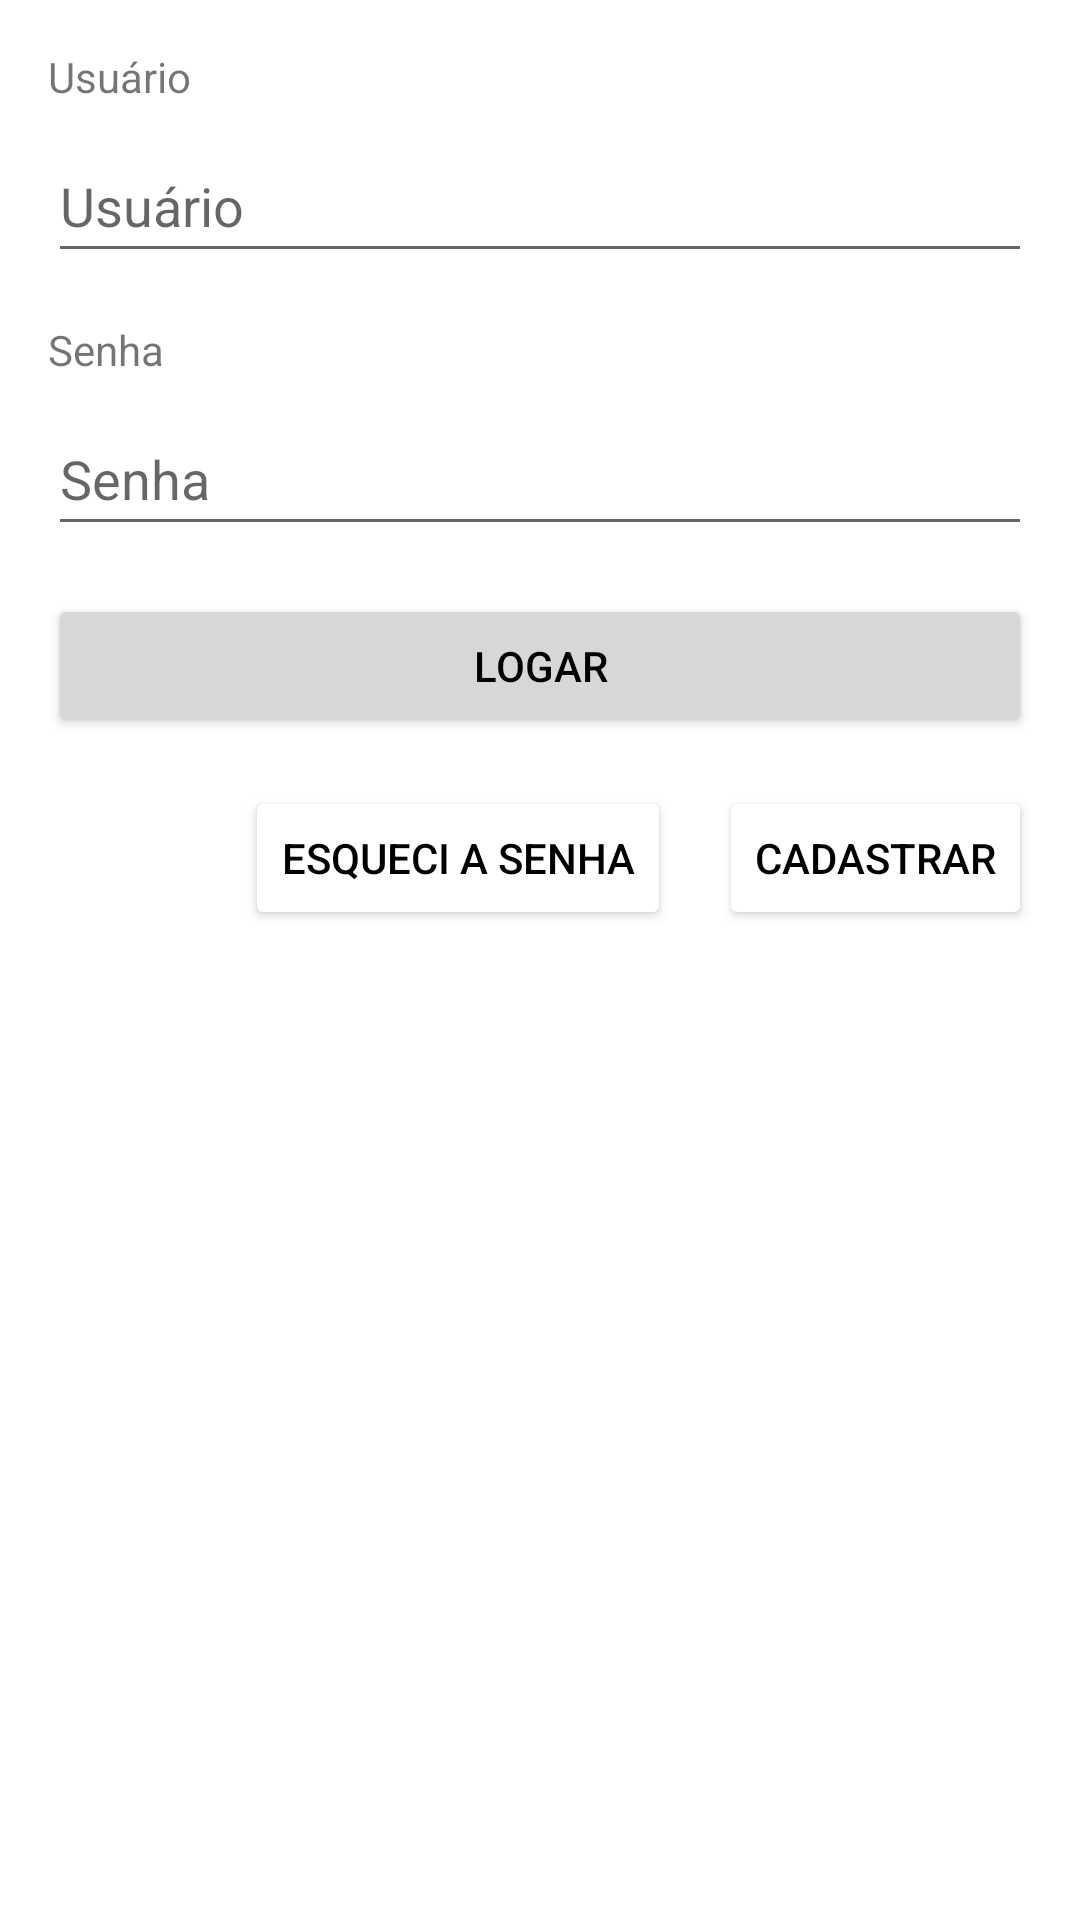

Layout XML and referenced resources for this Android screen:
<!-- AndroidManifest.xml: application theme Theme.Login -->
<!-- res/layout/activity_main.xml -->
<?xml version="1.0" encoding="utf-8"?>
<androidx.constraintlayout.widget.ConstraintLayout
    xmlns:android="http://schemas.android.com/apk/res/android"
    xmlns:app="http://schemas.android.com/apk/res-auto"
    xmlns:tools="http://schemas.android.com/tools"
    android:id="@+id/constraintLayoutLogin"
    android:layout_width="match_parent"
    android:layout_height="match_parent"
    android:backgroundTint="@color/design_default_color_background"
    tools:context=".MainActivity">

    <TextView
        android:id="@+id/textViewUser"
        android:layout_width="0dp"
        android:layout_height="wrap_content"
        android:layout_marginStart="@dimen/default_margin"
        android:layout_marginTop="@dimen/default_margin"
        android:text="@string/user_login"
        app:layout_constraintStart_toStartOf="parent"
        app:layout_constraintTop_toTopOf="parent"
        tools:text="@string/user_login" />

    <EditText
        android:id="@+id/editTextUser"
        android:layout_width="0dp"
        android:layout_height="@dimen/edit_text_height"
        android:layout_marginStart="16dp"
        android:layout_marginTop="8dp"
        android:layout_marginEnd="16dp"
        android:autofillHints="Auto fill hints"
        android:ems="10"
        android:hint="@string/user_login"
        android:inputType="textPersonName"
        app:layout_constraintEnd_toEndOf="parent"
        app:layout_constraintHorizontal_bias="0.0"
        app:layout_constraintStart_toStartOf="parent"
        app:layout_constraintTop_toBottomOf="@+id/textViewUser"
        tools:ignore="DuplicateSpeakableTextCheck" />

    <TextView
        android:id="@+id/textViewPW"
        android:layout_width="wrap_content"
        android:layout_height="wrap_content"
        android:layout_marginStart="16dp"
        android:layout_marginTop="16dp"
        android:text="@string/user_pw"
        app:layout_constraintStart_toStartOf="parent"
        app:layout_constraintTop_toBottomOf="@+id/editTextUser" />

    <EditText
        android:id="@+id/editTextPW"
        android:layout_width="0dp"
        android:layout_height="48dp"
        android:layout_marginStart="16dp"
        android:layout_marginTop="8dp"
        android:layout_marginEnd="16dp"
        android:autofillHints="Auto fill hints"
        android:ems="10"
        android:hint="@string/user_pw"
        android:inputType="textPersonName"
        app:layout_constraintEnd_toEndOf="parent"
        app:layout_constraintHorizontal_bias="0.006"
        app:layout_constraintStart_toStartOf="parent"
        app:layout_constraintTop_toBottomOf="@+id/textViewPW"
        tools:ignore="DuplicateSpeakableTextCheck" />

    <Button
        android:id="@+id/buttonLogin"
        android:layout_width="0dp"
        android:layout_height="48dp"
        android:layout_marginStart="16dp"
        android:layout_marginTop="16dp"
        android:layout_marginEnd="@dimen/default_margin"
        android:text="@string/button_login"
        android:textColor="@color/design_default_color_on_secondary"
        app:layout_constraintEnd_toEndOf="parent"
        app:layout_constraintStart_toStartOf="parent"
        app:layout_constraintTop_toBottomOf="@+id/editTextPW"
        tools:ignore="TextContrastCheck" />

    <Button
        android:id="@+id/buttonCadastrar"
        android:layout_width="wrap_content"
        android:layout_height="wrap_content"
        android:layout_marginTop="@dimen/default_margin"
        android:layout_marginEnd="@dimen/default_margin"
        android:backgroundTint="@color/design_default_color_background"
        android:text="@string/button_sign"
        android:textColor="@color/design_default_color_on_secondary"
        app:layout_constraintEnd_toEndOf="parent"
        app:layout_constraintTop_toBottomOf="@+id/buttonLogin"
        android:onClick="signIn"/>

    <Button
        android:id="@+id/buttonForgotPW"
        android:layout_width="wrap_content"
        android:layout_height="wrap_content"
        android:layout_marginTop="@dimen/default_margin"
        android:layout_marginEnd="@dimen/default_margin"
        android:backgroundTint="@color/design_default_color_background"
        android:text="@string/button_forgot_pw"
        android:textColor="@color/design_default_color_on_secondary"
        app:layout_constraintEnd_toStartOf="@+id/buttonCadastrar"
        app:layout_constraintTop_toBottomOf="@+id/buttonLogin" />

</androidx.constraintlayout.widget.ConstraintLayout>
<!-- resources referenced by this layout -->
<resources>
  <dimen name="default_margin">16dp</dimen>
  <dimen name="edit_text_height">48dp</dimen>
  <string name="button_forgot_pw">Esqueci a senha</string>
  <string name="button_login">Logar</string>
  <string name="button_sign">Cadastrar</string>
  <string name="user_login">Usuário</string>
  <string name="user_pw">Senha</string>
  <style name="Theme.Login" parent="Theme.MaterialComponents.DayNight.DarkActionBar">
          
          <item name="colorPrimary">@android:color/holo_green_dark</item>
          <item name="colorPrimaryVariant">@android:color/holo_green_light</item>
          <item name="colorOnPrimary">@color/white</item>
          
          <item name="colorSecondary">@color/teal_200</item>
          <item name="colorSecondaryVariant">@color/teal_700</item>
          <item name="colorOnSecondary">@color/black</item>
          
          <item name="android:statusBarColor" tools:targetApi="l">?attr/colorPrimaryVariant</item>
          
      </style>
  <!-- not gathered from this repository: default colours our renderer supplied (Android Studio template values) -->
  <color name="teal_200">#FF03DAC5</color>
  <color name="teal_700">#FF018786</color>
  <color name="black">#FF000000</color>
  <color name="white">#FFFFFFFF</color>
</resources>
